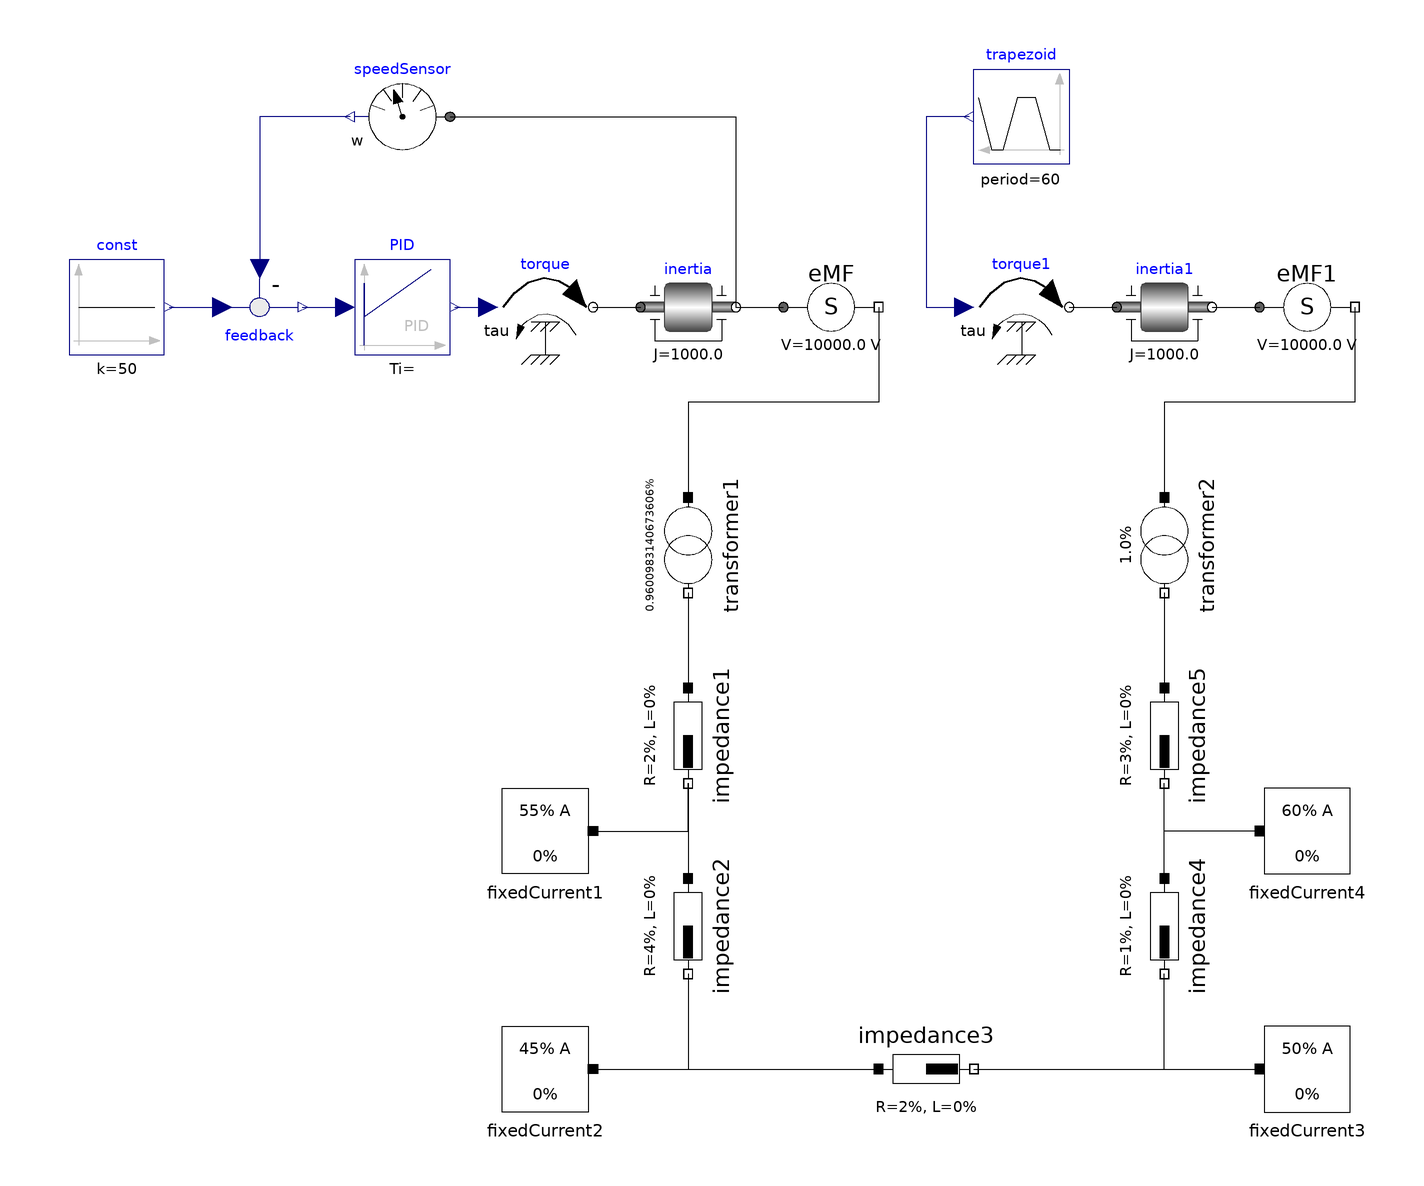

The Modelica model whose source follows is shown above as a component diagram (icons at their Placement, wires along their Line points).

model MeshTestEMF
        "see Oeding, Oswald: Elektrische Kraftwerke und Netze, section 14.2.6"
        import PowerFlow;

        PowerFlow.Components.Impedance impedance1(R=2, L=0) 
          annotation (Placement(transformation(
              origin={-50,-10},
              extent={{-10,-10},{10,10}},
              rotation=270)));
        PowerFlow.Components.Impedance impedance2(L=0, R=4) 
          annotation (Placement(transformation(
              origin={-50,-50},
              extent={{-10,-10},{10,10}},
              rotation=270)));
        PowerFlow.Components.Impedance impedance3(R=2, L=0) 
          annotation (Placement(transformation(extent={{-10,-90},{10,-70}},
                rotation=0)));
        PowerFlow.Components.Impedance impedance4(L=0, R=1) 
          annotation (Placement(transformation(
              origin={50,-50},
              extent={{-10,-10},{10,10}},
              rotation=270)));
        PowerFlow.Components.Impedance impedance5(L=0, R=3) 
          annotation (Placement(transformation(
              origin={50,-10},
              extent={{-10,-10},{10,10}},
              rotation=270)));
        annotation (Diagram(coordinateSystem(
              preserveAspectRatio=false,
              extent={{-180,-100},{100,140}},
              initialScale=0.1), graphics),
          experiment(StopTime=120));
        Sources.FixedCurrent fixedCurrent3(I=50) annotation (Placement(
              transformation(extent={{70,-90},{90,-70}}, rotation=0)));
        Sources.FixedCurrent fixedCurrent1(I=55) annotation (Placement(
              transformation(extent={{-70,-40},{-90,-20}}, rotation=0)));
        Sources.FixedCurrent fixedCurrent2(I=45) 
          annotation (Placement(transformation(extent={{-70,-90},{-90,-70}},
                rotation=0)));
        Sources.FixedCurrent fixedCurrent4(I=60) annotation (Placement(
              transformation(extent={{70,-40},{90,-20}}, rotation=0)));
        PowerFlow.Components.VoltageConverter transformer1(ratio=10/10.4156) 
          annotation (Placement(transformation(
              origin={-50,30},
              extent={{-10,-10},{10,10}},
              rotation=270)));
        PowerFlow.Components.VoltageConverter transformer2(ratio=10/10) 
          annotation (Placement(transformation(
              origin={50,30},
              extent={{-10,-10},{10,10}},
              rotation=270)));
        PowerFlow.Components.EMF eMF   annotation (Placement(transformation(
                extent={{-30,70},{-10,90}}, rotation=0)));
        Modelica.Mechanics.Rotational.Components.Inertia inertia(
                                                      J=1e3, w(start=50)) 
          annotation (Placement(transformation(extent={{-60,70},{-40,90}},
                rotation=0)));
        PowerFlow.Components.EMF eMF1 
                                    annotation (Placement(transformation(extent={
                  {70,70},{90,90}}, rotation=0)));
        Modelica.Mechanics.Rotational.Components.Inertia inertia1(
                                                       J=1e3, w(start=50)) 
          annotation (Placement(transformation(extent={{40,70},{60,90}}, rotation=
                 0)));
        Modelica.Mechanics.Rotational.Sources.Torque torque(useSupport=false) 
          annotation (Placement(transformation(extent={{-90,70},{-70,90}},
                rotation=0)));
        Modelica.Mechanics.Rotational.Sensors.SpeedSensor speedSensor 
          annotation (Placement(transformation(extent={{-100,110},{-120,130}},
                rotation=0)));
        Modelica.Mechanics.Rotational.Sources.Torque torque1(useSupport=false) 
          annotation (Placement(transformation(extent={{10,70},{30,90}}, rotation=
                 0)));
        Modelica.Blocks.Sources.Trapezoid trapezoid(
          width=30,
          amplitude=2e4,
          offset=2e4,
          rising=0,
          falling=0,
          period=60) annotation (Placement(transformation(extent={{30,110},{10,
                  130}}, rotation=0)));
        Modelica.Blocks.Math.Feedback feedback 
          annotation (Placement(transformation(extent={{-150,90},{-130,70}},
                rotation=0)));
        Modelica.Blocks.Sources.Constant const(k=50) 
          annotation (Placement(transformation(extent={{-180,70},{-160,90}},
                rotation=0)));
        Modelica.Blocks.Continuous.PID PID(k=1e6/50) 
          annotation (Placement(transformation(extent={{-120,70},{-100,90}},
                rotation=0)));
      equation
        connect(impedance1.terminal_n, impedance2.terminal_p) 
          annotation (Line(points={{-50,-20},{-50,-40}}, color={0,0,0}));
        connect(impedance2.terminal_n, impedance3.terminal_p) annotation (Line(
              points={{-50,-60},{-50,-80},{-10,-80}}, color={0,0,0}));
        connect(impedance3.terminal_n, impedance4.terminal_n) annotation (Line(
              points={{10,-80},{50,-80},{50,-60}}, color={0,0,0}));
        connect(impedance4.terminal_p, impedance5.terminal_n) 
          annotation (Line(points={{50,-40},{50,-20}}, color={0,0,0}));
        connect(impedance3.terminal_n, fixedCurrent3.terminal) 
          annotation (Line(points={{10,-80},{70,-80}}, color={0,0,0}));
        connect(fixedCurrent1.terminal, impedance1.terminal_n) annotation (Line(
              points={{-70,-30},{-50,-30},{-50,-20}}, color={0,0,0}));
        connect(fixedCurrent2.terminal, impedance3.terminal_p) 
          annotation (Line(points={{-70,-80},{-10,-80}}, color={0,0,0}));
        connect(fixedCurrent4.terminal, impedance5.terminal_n) annotation (Line(
              points={{70,-30},{50,-30},{50,-20}}, color={0,0,0}));
        connect(transformer1.terminal_n, impedance1.terminal_p) 
          annotation (Line(points={{-50,20},{-50,0}}, color={0,0,0}));
        connect(transformer2.terminal_n, impedance5.terminal_p) 
          annotation (Line(points={{50,20},{50,0}}, color={0,0,0}));
        connect(inertia.flange_b, eMF.flange) annotation (Line(points={{-40,80},{
                -30,80}}, color={0,0,0}));
        connect(eMF.terminal, transformer1.terminal_p) annotation (Line(points={{
                -10,80},{-10,60},{-50,60},{-50,40}}, color={0,0,0}));
        connect(inertia1.flange_b, eMF1.flange) annotation (Line(points={{60,80},
                {70,80}}, color={0,0,0}));
        connect(eMF1.terminal, transformer2.terminal_p) annotation (Line(points={
                {90,80},{90,60},{50,60},{50,40}}, color={0,0,0}));
        connect(torque.flange,   inertia.flange_a) 
          annotation (Line(points={{-70,80},{-60,80}}, color={0,0,0}));
        connect(torque1.flange,   inertia1.flange_a) 
          annotation (Line(points={{30,80},{40,80}}, color={0,0,0}));
        connect(trapezoid.y, torque1.tau) annotation (Line(points={{9,120},{0,120},
                {0,80},{8,80}}, color={0,0,127}));
        connect(speedSensor.flange,   inertia.flange_b) annotation (Line(points={
                {-100,120},{-40,120},{-40,80}}, color={0,0,0}));
        connect(const.y, feedback.u1) annotation (Line(points={{-159,80},{-148,80}},
              color={0,0,127}));
        connect(speedSensor.w, feedback.u2) annotation (Line(points={{-121,120},{
                -140,120},{-140,88}}, color={0,0,127}));
        connect(feedback.y, PID.u) annotation (Line(points={{-131,80},{-122,80}},
              color={0,0,127}));
        connect(PID.y, torque.tau) annotation (Line(points={{-99,80},{-92,80}},
              color={0,0,127}));
      end MeshTestEMF;